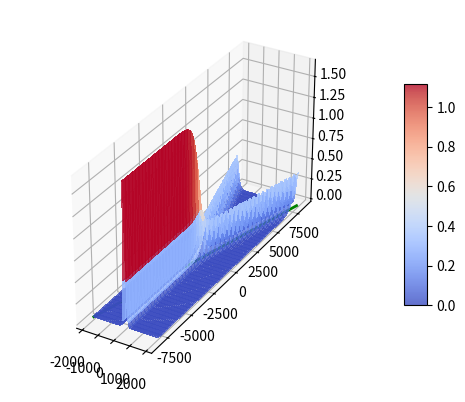

Write the Python code that produced this figure.
# this code is used to check whether the sympy-generated code for the ICs is correct or not
# also to make preparations for SP2 simulations

import matplotlib.pyplot as plt
from matplotlib import cm
from matplotlib.ticker import LinearLocator
import numpy as np
import math

fig, ax = plt.subplots(subplot_kw={"projection": "3d"})

# input parameters
epsilon  = 0.05
mu = epsilon**2
tan0 = 1/4 # specifying tan(hat_theta), BLE
hat_y2 = 20 # BLE
H0 = 20
g = 9.81

c1 = pow(9/2,1/6)
c2 = pow(4/3,1/3)
c3 = pow(32/81,1/6)

sx=c1*np.sqrt(epsilon/mu)
sy=c1**2*epsilon/np.sqrt(mu)

# Make data.
# Under the framework of BLE
k1 = -tan0*sx/sy
hat_x2 = (-k1**2*sy*hat_y2-np.log(2))/(k1*sx)
Lx_BLE = 2*hat_x2
Ly_BLE = 2*hat_y2
k4 = -k1
v_BLE = 1 + k1*k1*epsilon*np.sqrt(2)/c1 # speed under BLE
T_BLE = Lx_BLE/v_BLE
T_end_BLE = 13
dt_BLE = 0.005
Nx = 132
Ny = 480
dx_BLE = Lx_BLE/Nx
dy_BLE = Ly_BLE/Ny
dt_BLE_max = dx_BLE/v_BLE
print('k4 = %.5f' % k4)
Amp = epsilon*H0*c2*(0.5*k4**2)
max_A = 4*Amp
print('Amplitide = %.5f m' % Amp)
print('max_A = %.5f m' % max_A)
print('BL framework: Lx=%10.4f,   Ly=%10.4f,   Period=%10.4f,   T_end=%10.4f,' %(Lx_BLE, Ly_BLE, T_BLE, T_end_BLE))
print('              Δx=%10.4f,   Δy=%10.4f,   Δt_max=%10.4f,      Δt=%10.4f.' %(dx_BLE,dy_BLE,dt_BLE_max,dt_BLE))

# Under the framework of PFE
x2 = (H0/np.sqrt(mu))*hat_x2
y2 = (H0/np.sqrt(mu))*hat_y2
Lx_PFE = 2*x2
Ly_PFE = 2*y2
v_PFE = v_BLE*np.sqrt(g*H0)
T_PFE = Lx_PFE/v_PFE
dx_PFE = Lx_PFE/Nx
dy_PFE = Ly_PFE/Ny
dt_PFE_max = dx_PFE/v_PFE
T_end_PFE = H0*T_end_BLE/np.sqrt(g*H0*mu)
dt_PFE = H0*dt_BLE/np.sqrt(g*H0*mu)
print('PF framework: Lx=%10.4f m, Ly=%10.4f m, Period=%10.4f s, T_end=%10.4f s,' %(Lx_PFE, Ly_PFE, T_PFE, T_end_PFE))
print('              Δx=%10.4f m, Δy=%10.4f m, Δt_max=%10.4f s,    Δt=%10.4f s.' %(dx_PFE,dy_PFE,dt_PFE_max,dt_PFE))

Nx_code = round(Lx_PFE/dx_PFE)
Ny_code = round(Ly_PFE/dy_PFE)
print('Nx =', Nx_code, ', Ny =', Ny_code)

# ======== plotting =========
xc = np.linspace(-x2, x2, Nx+1)
yc = np.linspace(-y2, y2, Ny+1)
x, y = np.meshgrid(xc, yc)

x_12 = (-k1**2*sy*yc-np.log(2))/(k1*sx) # {x,y}
line12, = ax.plot(x_12, yc, 'g-', linewidth=2, zs=0, zdir='z')

eta_n = 4*H0*c2*epsilon*k4**2*(np.exp(k4*(c1**2*epsilon*k4*y/H0 + 2*c1*np.sqrt(epsilon)*x/H0)) + 2*np.exp(c1*np.sqrt(epsilon)*k4*x/H0) \
	  + np.exp(c1**2*epsilon*k4**2*y/H0))*np.exp(c1*np.sqrt(epsilon)*k4*x/H0)
eta_d= 4*np.exp(2*k4*(c1**2*epsilon*k4*y/H0 + c1*np.sqrt(epsilon)*x/H0)) \
       + 4*np.exp(k4*(c1**2*epsilon*k4*y/H0 + c1*np.sqrt(epsilon)*x/H0)) \
       + 4*np.exp(k4*(c1**2*epsilon*k4*y/H0 + 3*c1*np.sqrt(epsilon)*x/H0)) \
       + np.exp(4*c1*np.sqrt(epsilon)*k4*x/H0) + 2*np.exp(2*c1*np.sqrt(epsilon)*k4*x/H0) + 1
eta = eta_n/eta_d

# Plot the surface.
ax.set_box_aspect((x2,y2,2*x2))
surf = ax.plot_surface(x, y, eta, cmap=cm.coolwarm,
                       linewidth=0, antialiased=False,alpha=0.8)


# Add a color bar which maps values to colors.
fig.colorbar(surf, shrink=0.6, aspect=10)

plt.show()